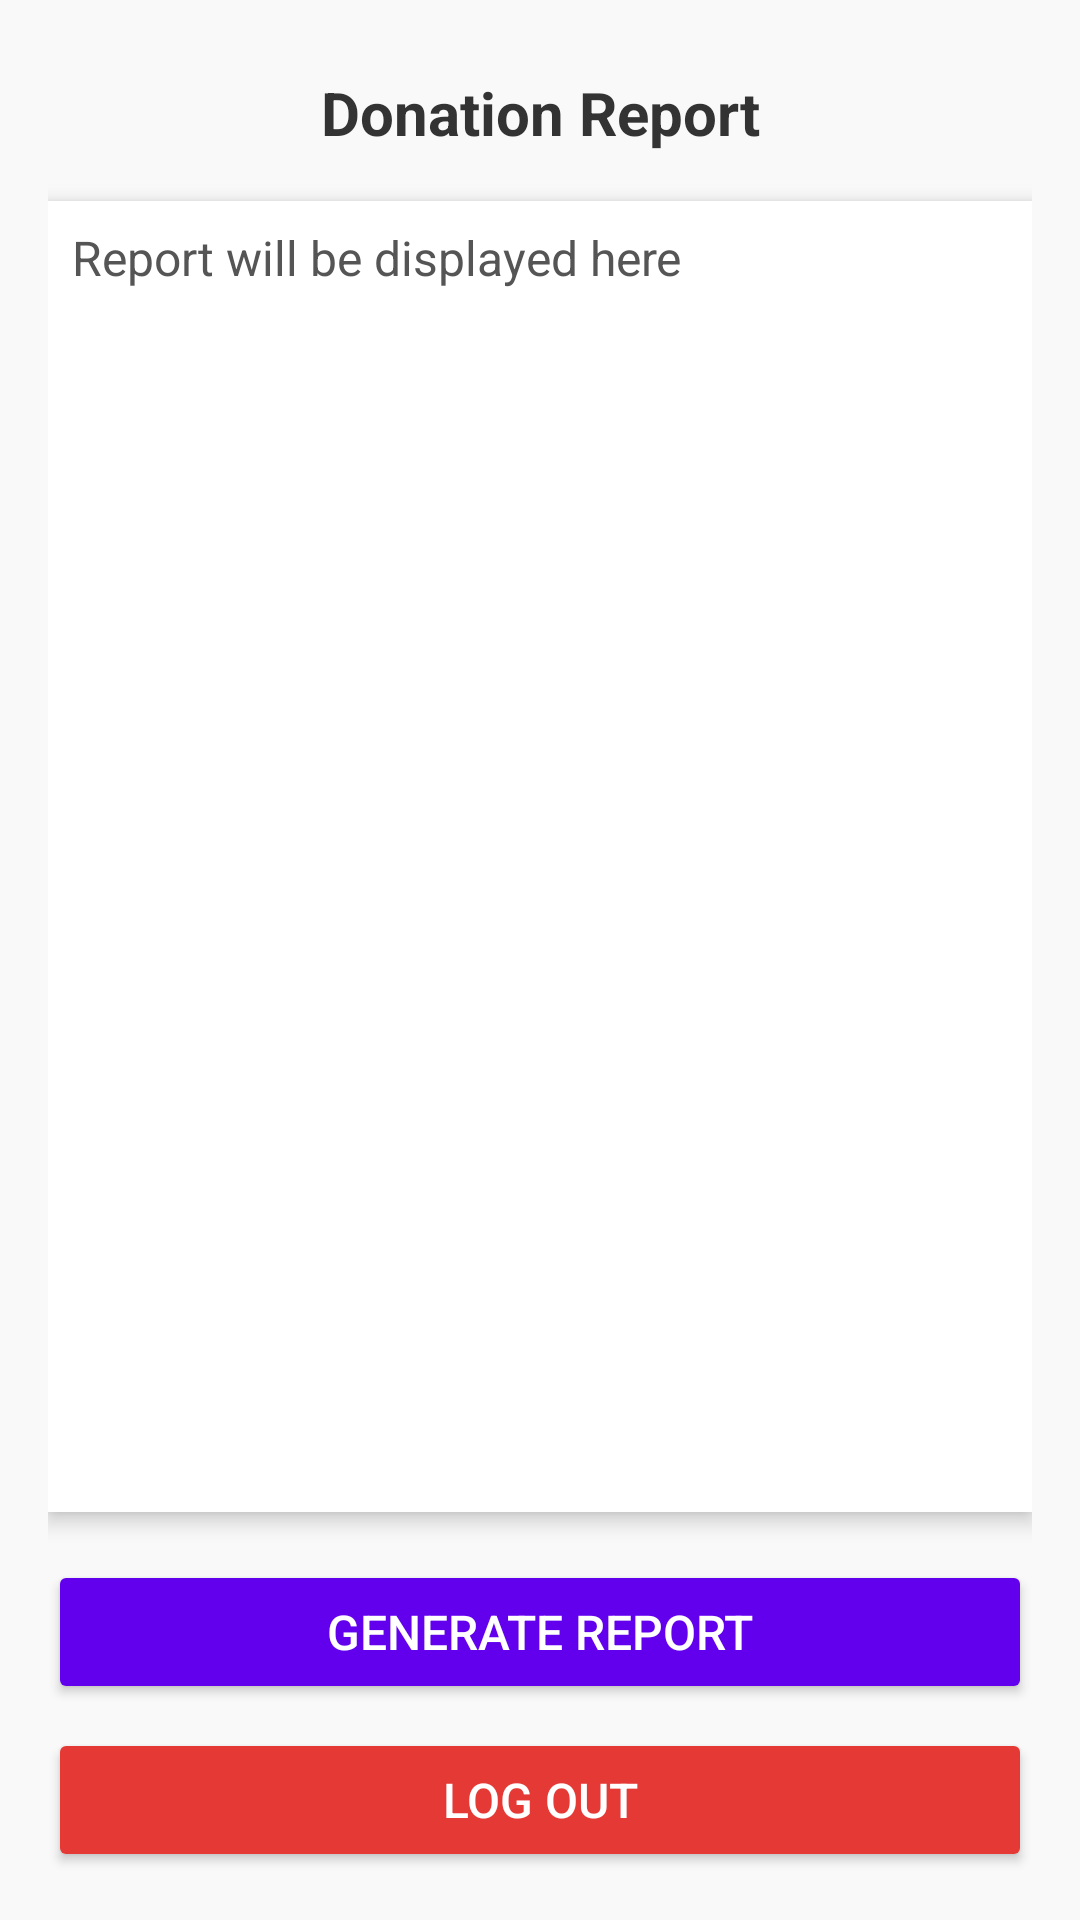

Write the Android layout XML for this screen, with the resource values it uses.
<!-- AndroidManifest.xml: application theme Theme.ASM2 -->
<!-- res/layout/activity_super_user.xml -->
<LinearLayout xmlns:android="http://schemas.android.com/apk/res/android"
    android:layout_width="match_parent"
    android:layout_height="match_parent"
    android:orientation="vertical"
    android:padding="16dp"
    android:background="#F9F9F9">

    <TextView
        android:id="@+id/reportHeader"
        android:layout_width="match_parent"
        android:layout_height="wrap_content"
        android:text="Donation Report"
        android:textSize="20sp"
        android:textStyle="bold"
        android:textColor="#333333"
        android:gravity="center"
        android:padding="8dp"
        android:layout_marginBottom="8dp" />

    <ScrollView
        android:layout_width="match_parent"
        android:layout_height="0dp"
        android:layout_weight="1"
        android:background="#FFFFFF"
        android:padding="8dp"
        android:elevation="4dp"
        android:scrollbars="vertical">

        <TextView
            android:id="@+id/reportTextView"
            android:layout_width="match_parent"
            android:layout_height="wrap_content"
            android:text="Report will be displayed here"
            android:textSize="16sp"
            android:textColor="#555555"
            android:lineSpacingExtra="4dp" />
    </ScrollView>

    <Button
        android:id="@+id/generateReportButton"
        android:layout_width="match_parent"
        android:layout_height="wrap_content"
        android:text="Generate Report"
        android:textSize="16sp"
        android:textColor="#FFFFFF"
        android:backgroundTint="#6200EE"
        android:padding="12dp"
        android:layout_marginTop="16dp"
        android:elevation="4dp" />

    <Button
        android:id="@+id/btnLogout"
        android:layout_width="match_parent"
        android:layout_height="wrap_content"
        android:text="Log Out"
        android:textSize="16sp"
        android:textColor="#FFFFFF"
        android:onClick="logOut"
        android:backgroundTint="#E53935"
        android:padding="12dp"
        android:layout_marginTop="8dp"
        android:elevation="4dp" />
</LinearLayout>
<!-- resources referenced by this layout -->
<resources>
  <style name="Theme.ASM2" parent="Theme.MaterialComponents.DayNight.DarkActionBar">
          
          <item name="colorPrimary">@color/red_700</item>
          <item name="colorPrimaryVariant">@color/purple_700</item>
          <item name="colorOnPrimary">@color/white</item>
          
          <item name="colorSecondary">@color/teal_200</item>
          <item name="colorSecondaryVariant">@color/teal_700</item>
          <item name="colorOnSecondary">@color/black</item>
          
          <item name="android:statusBarColor">?attr/colorPrimaryVariant</item>
          
      </style>
  <color name="red_700">#D32F2F</color>
  <color name="purple_700">#FF3700B3</color>
  <color name="white">#FFFFFFFF</color>
  <color name="teal_200">#FF03DAC5</color>
  <color name="teal_700">#FF018786</color>
  <color name="black">#FF000000</color>
</resources>
